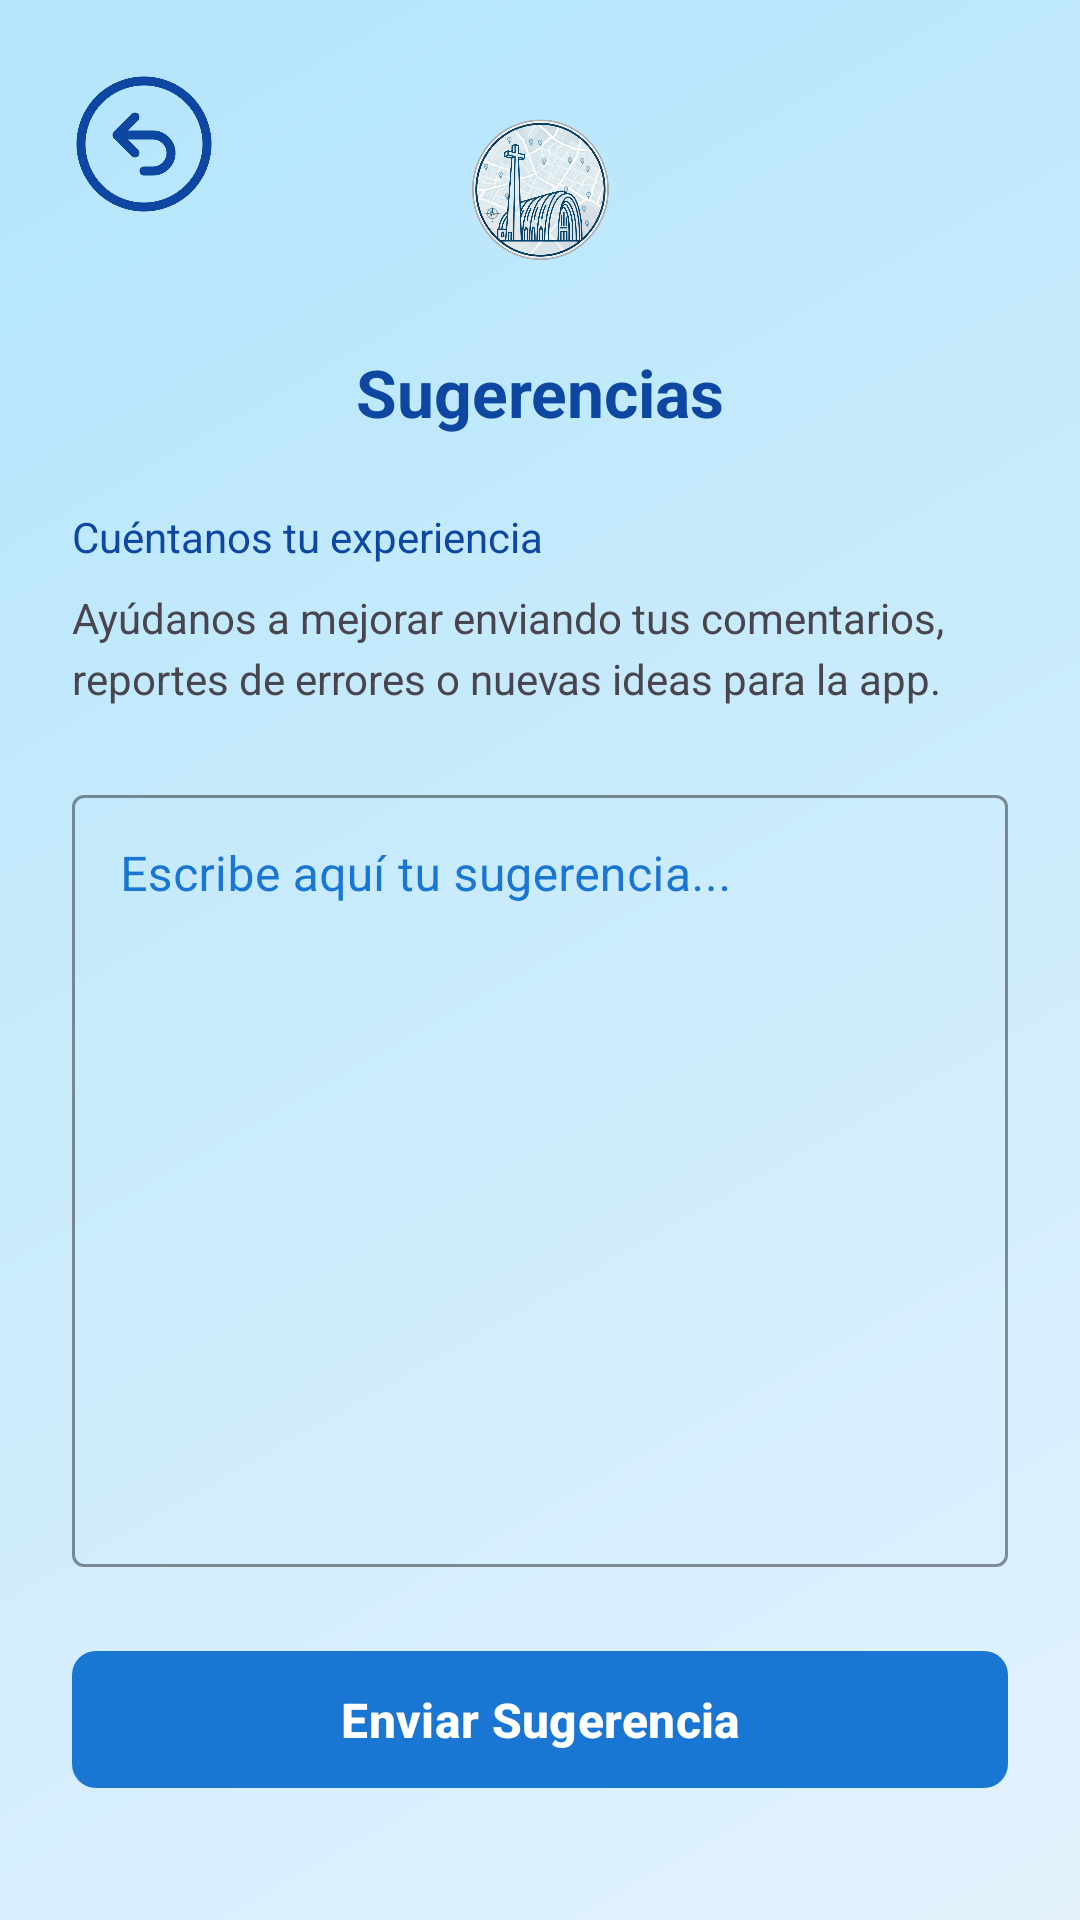

Write the Android layout XML for this screen, with the resource values it uses.
<!-- AndroidManifest.xml: application theme Theme.Turisnuble -->
<!-- res/layout/activity_sugerencias.xml -->
<?xml version="1.0" encoding="utf-8"?>
<androidx.constraintlayout.widget.ConstraintLayout
    xmlns:android="http://schemas.android.com/apk/res/android"
    xmlns:app="http://schemas.android.com/apk/res-auto"
    xmlns:tools="http://schemas.android.com/tools"
    android:layout_width="match_parent"
    android:layout_height="match_parent"
    android:background="@drawable/bg_splash_gradient"
    android:padding="24dp"
    tools:context=".activities.SugerenciasActivity">

    <ImageButton
        android:id="@+id/btn_back_sugerencias"
        android:layout_width="48dp"
        android:layout_height="48dp"
        android:background="?attr/selectableItemBackgroundBorderless"
        android:src="@drawable/flecha_volver"
        android:scaleType="centerInside"
        app:tint="#0D47A1"
        android:contentDescription="Volver"
        app:layout_constraintStart_toStartOf="parent"
        app:layout_constraintTop_toTopOf="parent" />

    <ImageView
        android:id="@+id/iv_logo_sug"
        android:layout_width="80dp"
        android:layout_height="80dp"
        android:src="@drawable/logo_splash"
        android:contentDescription="Logo"
        app:layout_constraintEnd_toEndOf="parent"
        app:layout_constraintStart_toStartOf="parent"
        app:layout_constraintTop_toTopOf="parent" />

    <TextView
        android:id="@+id/tv_title_sug"
        android:layout_width="wrap_content"
        android:layout_height="wrap_content"
        android:layout_marginTop="12dp"
        android:text="Sugerencias"
        android:textColor="#0D47A1"
        android:textSize="22sp"
        android:textStyle="bold"
        app:layout_constraintEnd_toEndOf="parent"
        app:layout_constraintStart_toStartOf="parent"
        app:layout_constraintTop_toBottomOf="@id/iv_logo_sug" />

    <LinearLayout
        android:layout_width="match_parent"
        android:layout_height="0dp"
        android:orientation="vertical"
        android:layout_marginTop="24dp"
        app:layout_constraintTop_toBottomOf="@id/tv_title_sug"
        app:layout_constraintBottom_toBottomOf="parent">

        <TextView
            android:layout_width="wrap_content"
            android:layout_height="wrap_content"
            android:text="Cuéntanos tu experiencia"
            android:textColor="#0D47A1"
            android:textSize="14sp" />

        <TextView
            android:layout_width="match_parent"
            android:layout_height="wrap_content"
            android:paddingTop="8dp"
            android:paddingBottom="16dp"
            android:text="Ayúdanos a mejorar enviando tus comentarios, reportes de errores o nuevas ideas para la app."
            android:textSize="14sp"
            android:lineSpacingExtra="4dp" />

        <com.google.android.material.textfield.TextInputLayout
            android:id="@+id/til_sugerencia"
            style="@style/Widget.MaterialComponents.TextInputLayout.OutlinedBox"
            android:layout_width="match_parent"
            android:layout_height="0dp"
            android:layout_weight="1"
            android:layout_marginTop="8dp"
            android:hint="Escribe aquí tu sugerencia..."
            android:textColorHint="#1976D2"
            app:boxStrokeColor="#1976D2"
            app:hintTextColor="#1976D2"
            android:gravity="top">

            <com.google.android.material.textfield.TextInputEditText
                android:id="@+id/et_sugerencia"
                android:layout_width="match_parent"
                android:layout_height="match_parent"
                android:inputType="textMultiLine|textCapSentences"
                android:gravity="top|start"
                android:textColor="#0D47A1"
                android:textSize="16sp" />
        </com.google.android.material.textfield.TextInputLayout>

        <com.google.android.material.button.MaterialButton
            android:id="@+id/btn_enviar"
            android:layout_width="match_parent"
            android:layout_height="wrap_content"
            android:layout_marginTop="24dp"
            android:layout_marginBottom="16dp"
            android:paddingVertical="12dp"
            android:text="Enviar Sugerencia"
            android:textColor="@android:color/white"
            android:textSize="16sp"
            android:textStyle="bold"
            app:backgroundTint="#1976D2" />

        <ProgressBar
            android:id="@+id/progressBar"
            android:layout_width="wrap_content"
            android:layout_height="wrap_content"
            android:layout_gravity="center_horizontal"
            android:visibility="gone"
            android:indeterminateTint="#1976D2"/>

    </LinearLayout>

</androidx.constraintlayout.widget.ConstraintLayout>
<!-- resources referenced by this layout -->
<resources>
  <!-- drawable bg_splash_gradient (drawable) -->
  <?xml version="1.0" encoding="utf-8"?>
  <shape xmlns:android="http://schemas.android.com/apk/res/android">
      <gradient
          android:type="linear"
          android:angle="135"
          android:startColor="#E3F2FD"
          android:endColor="#B3E5FC" />
  </shape>
  <!-- drawable flecha_volver: png bitmap (drawable, 16306 bytes) -->
  <!-- drawable logo_splash: png bitmap (drawable, 800494 bytes) -->
  <style name="Theme.Turisnuble" parent="Theme.Material3.Light.NoActionBar">
          <item name="colorPrimary">@color/primary</item>
          <item name="colorPrimaryDark">@color/primary_dark</item>
          <item name="colorPrimaryContainer">@color/primary_light</item>
          <item name="colorOnPrimary">@color/on_primary</item>
          <item name="colorOnPrimaryContainer">@color/primary_dark</item>
          <item name="colorSecondary">@color/secondary</item>
          <item name="colorSecondaryContainer">@color/secondary_light</item>
          <item name="colorOnSecondary">@color/on_secondary</item>
          <item name="colorSurface">@color/surface</item>
          <item name="colorSurfaceVariant">@color/surface_variant</item>
          <item name="colorOnSurface">@color/on_surface</item>
          <item name="colorOnSurfaceVariant">@color/on_surface_variant</item>
          <item name="android:colorBackground">@color/background</item>
          <item name="colorOnBackground">@color/on_background</item>
          <item name="colorError">@color/error</item>
          <item name="colorOnError">@color/on_error</item>
  
          <item name="materialCardViewStyle">@style/Widget.App.CardView</item>
          <item name="materialButtonStyle">@style/Widget.App.Button</item>
          <item name="tabStyle">@style/Widget.App.TabLayout</item>
  
          <item name="android:windowOptOutEdgeToEdgeEnforcement">true</item>
  
          <item name="android:statusBarColor">@android:color/transparent</item>
          <item name="android:windowLightStatusBar">true</item> <item name="android:navigationBarColor">@android:color/white</item>
          <item name="android:windowLightNavigationBar">true</item> <item name="android:windowDrawsSystemBarBackgrounds">true</item>
      </style>
  <color name="primary">#1976D2</color>
  <color name="primary_dark">#1565C0</color>
  <color name="primary_light">#BBDEFB</color>
  <color name="on_primary">#FFFFFF</color>
  <color name="secondary">#FF6F00</color>
  <color name="secondary_light">#FFE0B2</color>
  <color name="on_secondary">#FFFFFF</color>
  <color name="surface">#FFFFFF</color>
  <color name="surface_variant">#F5F5F5</color>
  <color name="on_surface">#212121</color>
  <color name="on_surface_variant">#757575</color>
  <color name="background">#FAFAFA</color>
  <color name="on_background">#212121</color>
  <color name="error">#D32F2F</color>
  <color name="on_error">#FFFFFF</color>
  <style name="Widget.App.CardView" parent="Widget.Material3.CardView.Elevated">
          <item name="cardCornerRadius">@dimen/card_corner_radius</item>
          <item name="cardElevation">@dimen/card_elevation</item>
      </style>
  <style name="Widget.App.Button" parent="Widget.Material3.Button">
          <item name="cornerRadius">8dp</item>
          <item name="android:textAllCaps">false</item>
      </style>
  <style name="Widget.App.TabLayout" parent="Widget.Material3.TabLayout">
          <item name="tabIndicatorColor">?attr/colorPrimary</item>
          <item name="tabIndicatorHeight">3dp</item>
          <item name="tabTextAppearance">@style/TextAppearance.App.Tab</item>
      </style>
  <dimen name="card_corner_radius">12dp</dimen>
  <dimen name="card_elevation">2dp</dimen>
  <style name="TextAppearance.App.Tab" parent="TextAppearance.Material3.TitleSmall">
          <item name="android:textStyle">bold</item>
          <item name="textAllCaps">false</item>
      </style>
</resources>
